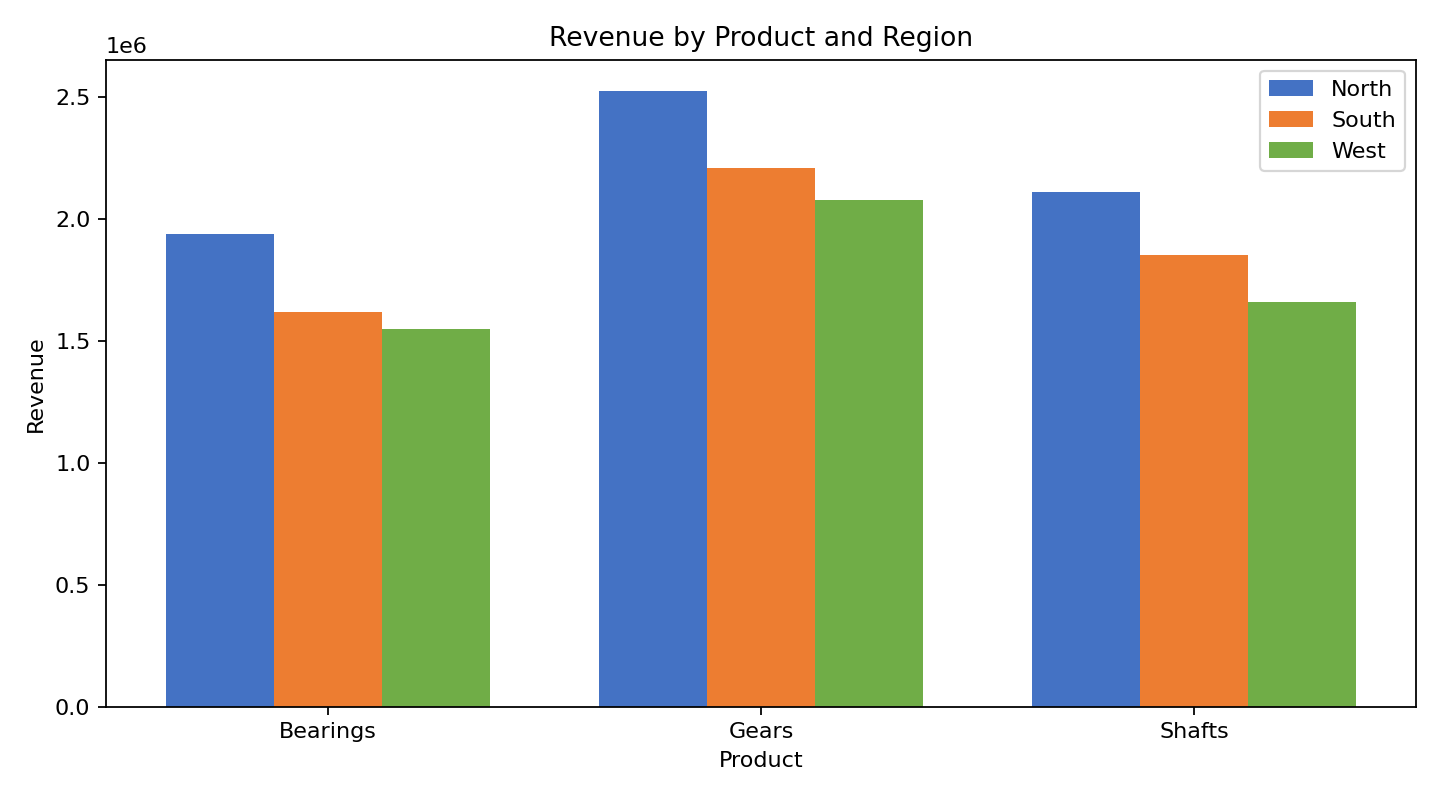

The data file committed next to this chart (first rows):
Product, North, South, West
Bearings, 1937600, 1620700, 1548700
Gears, 2528000, 2211200, 2078000
Shafts, 2110400, 1854800, 1660300
